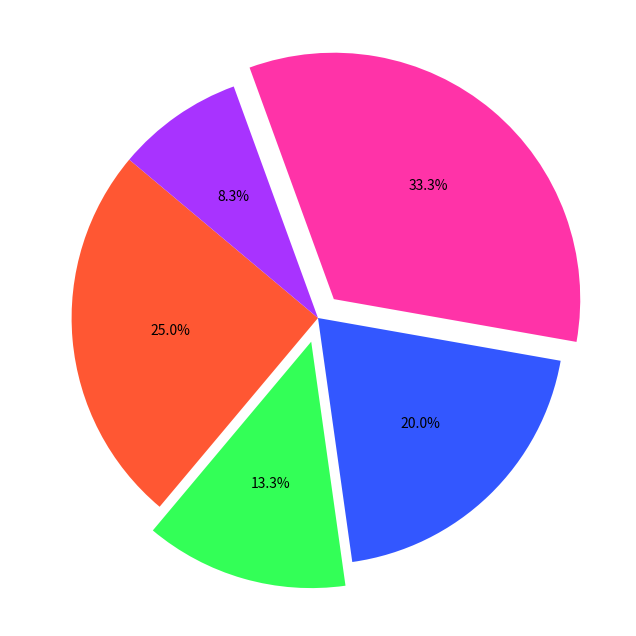

This figure's Python source:
import matplotlib.pyplot as plt

# Define data
civilizations = ['Egyptians', 'Mesopotamians', 'Greeks', 'Romans', 'Mayans']
wonders_count = [15, 8, 12, 20, 5]

# Define new colors
new_colors = ['#FF5733', '#33FF57', '#3357FF', '#FF33A8', '#A833FF']

# Explode the slice for better emphasis (e.g., Romans)
explode = (0, 0.1, 0, 0.1, 0)

# Create the pie chart
fig, ax = plt.subplots(figsize=(8, 8))
ax.pie(
    wonders_count,
    colors=new_colors,
    explode=explode,
    autopct='%1.1f%%',
    startangle=140
)

# Display the plot
plt.show()
